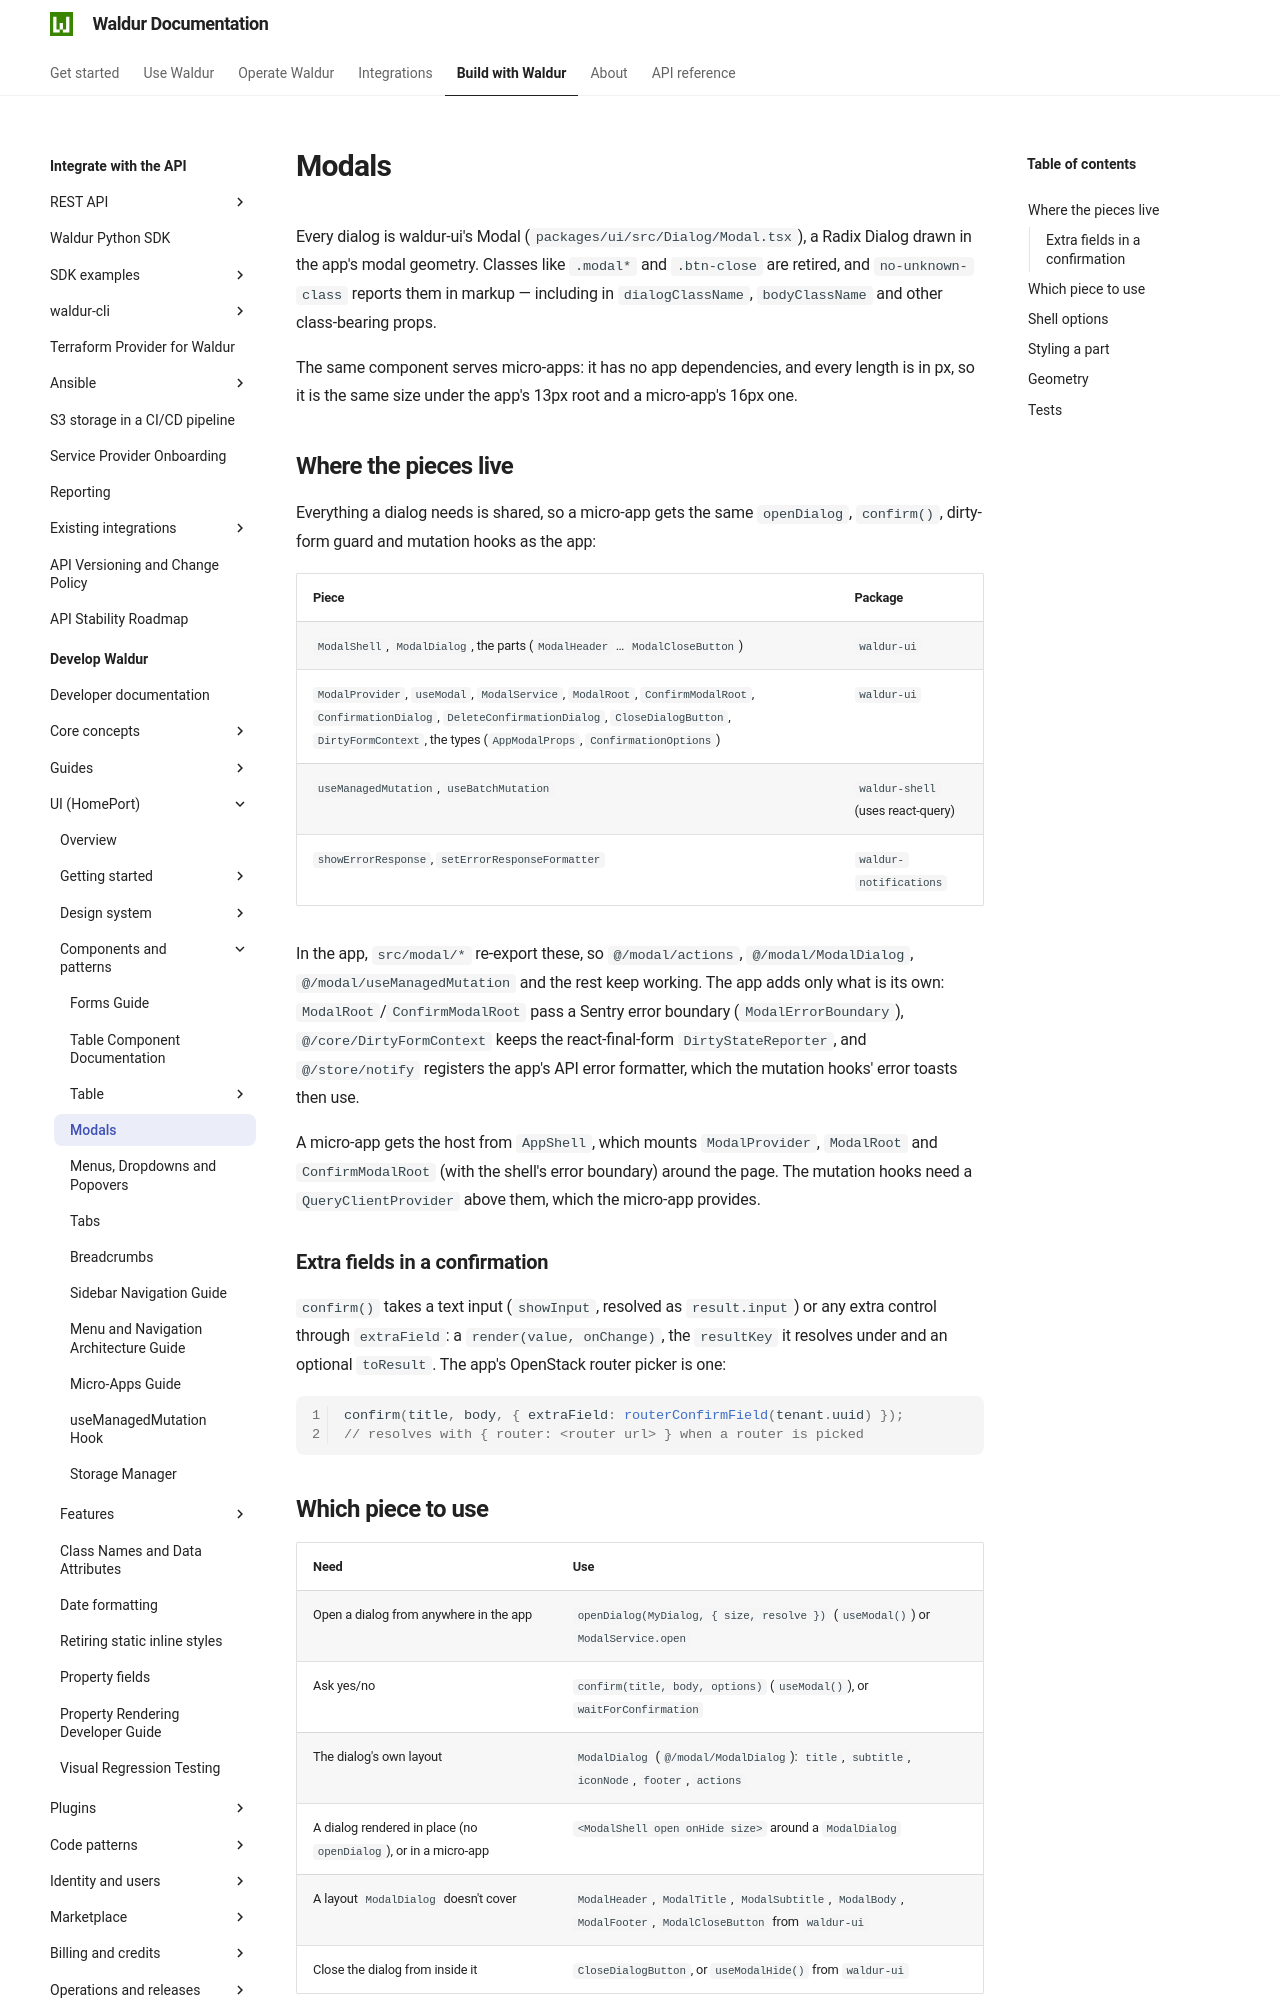

repository: waldur/waldur-docs · page: latest/developer-guide/ui/modals/index.html · generator: mkdocs

# Modals

<!-- EXTERNAL DOCUMENT
Source: https://code.opennodecloud.com/waldur/waldur-homeport.git
Branch: develop
Remote Path: docs//modals.md
Local Path: docs/developer-guide/ui
Last Sync: 2026-11-28T03:06:02.376193

WARNING: This file is automatically synchronized from the source repository.
DO NOT EDIT this file directly. Changes will be overwritten.
Edit the source at: https://code.opennodecloud.com/waldur/waldur-homeport.git/-/tree/develop/docs//modals.md
-->


Every dialog is waldur-ui's Modal (`packages/ui/src/Dialog/Modal.tsx`), a Radix Dialog drawn in the app's modal geometry. Classes like `.modal*` and `.btn-close` are retired, and `no-unknown-class` reports them in markup — including in `dialogClassName`, `bodyClassName` and other class-bearing props.

The same component serves micro-apps: it has no app dependencies, and every length is in px, so it is the same size under the app's 13px root and a micro-app's 16px one.

## Where the pieces live

Everything a dialog needs is shared, so a micro-app gets the same `openDialog`, `confirm()`, dirty-form guard and mutation hooks as the app:

| Piece                                                                                                                                                                                                                       | Package                           |
| --------------------------------------------------------------------------------------------------------------------------------------------------------------------------------------------------------------------------- | --------------------------------- |
| `ModalShell`, `ModalDialog`, the parts (`ModalHeader` … `ModalCloseButton`)                                                                                                                                                 | `waldur-ui`                       |
| `ModalProvider`, `useModal`, `ModalService`, `ModalRoot`, `ConfirmModalRoot`, `ConfirmationDialog`, `DeleteConfirmationDialog`, `CloseDialogButton`, `DirtyFormContext`, the types (`AppModalProps`, `ConfirmationOptions`) | `waldur-ui`                       |
| `useManagedMutation`, `useBatchMutation`                                                                                                                                                                                    | `waldur-shell` (uses react-query) |
| `showErrorResponse`, `setErrorResponseFormatter`                                                                                                                                                                            | `waldur-notifications`            |

In the app, `src/modal/*` re-export these, so `@/modal/actions`, `@/modal/ModalDialog`, `@/modal/useManagedMutation` and the rest keep working. The app adds only what is its own: `ModalRoot`/`ConfirmModalRoot` pass a Sentry error boundary (`ModalErrorBoundary`), `@/core/DirtyFormContext` keeps the react-final-form `DirtyStateReporter`, and `@/store/notify` registers the app's API error formatter, which the mutation hooks' error toasts then use.

A micro-app gets the host from `AppShell`, which mounts `ModalProvider`, `ModalRoot` and `ConfirmModalRoot` (with the shell's error boundary) around the page. The mutation hooks need a `QueryClientProvider` above them, which the micro-app provides.

### Extra fields in a confirmation

`confirm()` takes a text input (`showInput`, resolved as `result.input`) or any extra control through `extraField`: a `render(value, onChange)`, the `resultKey` it resolves under and an optional `toResult`. The app's OpenStack router picker is one:

```tsx
confirm(title, body, { extraField: routerConfirmField(tenant.uuid) });
// resolves with { router: <router url> } when a router is picked
```
